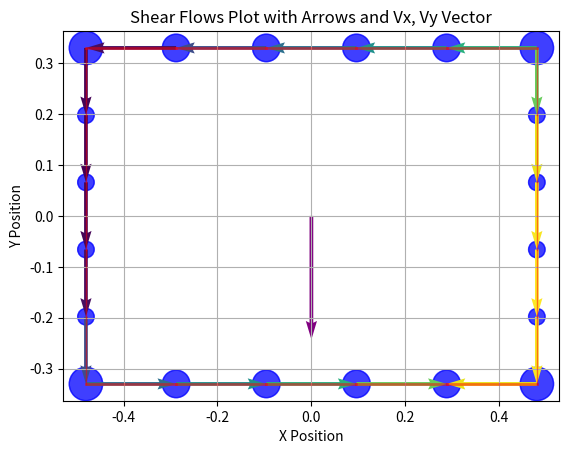

Here is the Python script that generated this plot:
import numpy as np
import matplotlib.pyplot as plt

def compute_Ixx_Iyy_Ixy(w, h, t_top_bottom, t_sides,d, a):
    # See Cross_section.png, x is horizontal and centered pointing right. y is vertical and centered asumes corners are squares
    Ixx_corner = (1/12) * (d**4) + a*(((h-(d/2))/2)**2)
    Iyy_corner = (1/12) * (d**4) + a*(((w-(d/2))/2)**2)
    Ixx_corners = Ixx_corner*4
    Iyy_corners = Iyy_corner*4

    Ixx_horizontal_plates = 2*((t_top_bottom*w)*((h/2)**2))
    Iyy_horizontal_plates = t_top_bottom*(w**3)/6

    Ixx_vertical_plates = t_sides*(h**3)/6
    Iyy_vertical_plates = 2*((t_sides*h)*((w/2)**2))

    Ixx = Ixx_horizontal_plates + Ixx_vertical_plates + Ixx_corners
    Iyy = Iyy_horizontal_plates + Iyy_vertical_plates + Iyy_corners

    Ixy = 0

    return Ixx, Iyy, Ixy

def compute_area(w, h, t_top_bottom, t_sides,d, a):
    return 4*a + 2*t_top_bottom*w + 2*t_sides*h

def compute_bending_tension(Mx, My, Ixx, Iyy, Ixy, x, y):
    a = Mx*Iyy - My*Ixy
    b = My*Ixx - Mx*Ixy
    c = Ixx*Iyy - Ixy*Ixy
    tension = (a*y + b*x)/c
    return tension

def check_bending_ok(w, h, t_top_bottom, t_sides,d, a, Mx, My, tension_max):
    '''Returns true, SF if nothing breaks and false, SF if tension_max is reached'''
    Ixx, Iyy, Ixy = compute_Ixx_Iyy_Ixy(w, h, t_top_bottom, t_sides,d, a)
    test_coordinates = np.array([[w/2, h/2],[-w/2, h/2], [-w/2, -h/2], [w/2, -h/2]])
    tensions = np.array([0,0,0,0])
    for i in range(4):
        tensions[i] = compute_bending_tension(Mx, My, Ixx, Iyy, Ixy, test_coordinates[i,0], test_coordinates[i,1])
    SF = tension_max/tensions.max()
    if SF > 1:
        return True, SF
    else:
        return False, SF

def find_areas(w, h, t_top_bottom, t_sides,d, a, Mx, My, tension_max):
    failure, SF = check_bending_ok(w, h, t_top_bottom, t_sides,d, a, Mx, My, tension_max)
    while SF > 1.01 or SF < 1:
        failure, SF = check_bending_ok(w, h, t_top_bottom, t_sides, d, a, Mx, My, tension_max)
        a = a/SF
    return a

# SHEAR ANALYSIS-------------------------------------

def create_areas_and_thicknesses(w, h, d, a, subdivisions, top_thickness, side_thickness):
    up_pos = (h - d) / 2
    right_pos = (w - d) / 2
    areas = np.array([[right_pos, up_pos, a]])
    thicknesses = np.array([side_thickness])
    for i in range(subdivisions - 1):
        areas = np.append(areas, np.array([[right_pos, up_pos - ((i + 1) * up_pos * 2 / subdivisions), 0]]), axis=0)
        thicknesses = np.append(thicknesses, np.array([side_thickness]))
    areas = np.append(areas, np.array([[right_pos, -up_pos, a]]), axis=0)
    thicknesses = np.append(thicknesses, np.array([top_thickness]))
    for i in range(subdivisions - 1):
        areas = np.append(areas, np.array([[right_pos - ((i + 1) * right_pos * 2 / subdivisions), -up_pos, 0]]), axis=0)
        thicknesses = np.append(thicknesses, np.array([top_thickness]))
    areas = np.append(areas, np.array([[-right_pos, -up_pos, a]]), axis=0)
    thicknesses = np.append(thicknesses, np.array([side_thickness]))
    for i in range(subdivisions - 1):
        areas = np.append(areas, np.array([[-right_pos, -up_pos + ((i + 1) * up_pos * 2 / subdivisions), 0]]), axis=0)
        thicknesses = np.append(thicknesses, np.array([side_thickness]))
    areas = np.append(areas, np.array([[-right_pos, up_pos, a]]), axis=0)
    thicknesses = np.append(thicknesses, np.array([top_thickness]))
    for i in range(subdivisions - 1):
        areas = np.append(areas, np.array([[-right_pos + ((i + 1) * right_pos * 2 / subdivisions), up_pos, 0]]), axis=0)
        thicknesses = np.append(thicknesses, np.array([top_thickness]))
    return areas, thicknesses


def plot_areas(areas, thicknesses):
    # Extract x, y coordinates and sizes
    x = areas[:, 0]
    y = areas[:, 1]
    sizes = (areas[:, 2]) * 1000000 + 10  # Adjust scaling factor for better visualization

    # Plot points
    plt.scatter(x, y, s=sizes, c='blue', alpha=0.5)

    # Plot lines with varying thicknesses
    for i in range(len(x) - 1):
        plt.plot(x[i:i + 2], y[i:i + 2], linestyle='-', color='red', alpha=0.5, linewidth=thicknesses[i] * 1000)

    # Connect the last point to the first one
    plt.plot([x[-1], x[0]], [y[-1], y[0]], linestyle='-', color='red', alpha=0.5, linewidth=thicknesses[-1] * 1000)

    plt.xlabel('X Position')
    plt.ylabel('Y Position')
    plt.title('Areas Plot')
    plt.grid(True)
    plt.show()

def get_distance(x1, y1, x2, y2):
    return np.sqrt((x1 - x2) ** 2 + (y1 - y2) ** 2)

def update_areas_bending(areas, thicknesses, Mx, My, Ixx, Iyy, Ixy):
    i=0
    for area in areas:
        term_2 = 2+ compute_bending_tension(Mx, My, Ixx, Iyy, Ixy, areas[i-1, 0], areas[i-1, 1])/compute_bending_tension(Mx, My, Ixx, Iyy, Ixy, areas[i, 0], areas[i, 1])
        extra_area_1 = term_2*(thicknesses[i-1]*get_distance(areas[i-1, 0], areas[i-1, 1], areas[i,0], areas[i,1]))/6
        if i+1 < np.size(areas, axis=0):
            term_2 = 2+ compute_bending_tension(Mx, My, Ixx, Iyy, Ixy, areas[i+1, 0], areas[i+1, 1])/compute_bending_tension(Mx, My, Ixx, Iyy, Ixy, areas[i, 0], areas[i, 1])
            extra_area_2 = term_2 * (thicknesses[i] * get_distance(areas[i + 1, 0], areas[i + 1, 1], areas[i, 0], areas[i, 1])) / 6
            areas[i, 2] += extra_area_1+extra_area_2
        else:
            term_2 = 2 + compute_bending_tension(Mx, My, Ixx, Iyy, Ixy, areas[0, 0], areas[0, 1]) / compute_bending_tension(Mx, My, Ixx, Iyy, Ixy, areas[i, 0], areas[i, 1])
            extra_area_2 = term_2 * (thicknesses[i] * get_distance(areas[0, 0], areas[0, 1], areas[i, 0], areas[i, 1])) / 6
            areas[i, 2] += extra_area_1 + extra_area_2
        i+=1
def parallel_axis_theorem(Ic, A, d):
    return Ic + A * d**2
def compute_Ixx_Iyy_with_parallel_axis(areas):
    Ixx = 0
    Iyy = 0
    centroid_x = np.mean(areas[:, 0])
    centroid_y = np.mean(areas[:, 1])

    for area in areas:
        x, y, A = area
        d_x = x - centroid_x
        d_y = y - centroid_y
        # Assuming point areas
        Ic = 0  # Moment of inertia for a square about its centroid
        Ixx += parallel_axis_theorem(Ic, A, d_y)
        Iyy += parallel_axis_theorem(Ic, A, d_x)

    return Ixx, Iyy

def compute_shear_flows(areas, Vx, Vy):
    Ixy = 0
    Ixx, Iyy = compute_Ixx_Iyy_with_parallel_axis(areas)
    a = -1* (Vy*Iyy)/(Ixx*Iyy)
    b = -1* (Vx*Ixx)/(Ixx*Iyy)
    qb = np.empty_like(thicknesses)
    for i in range(np.size(areas, axis=0)):
        sum_br_y = np.sum(np.multiply(areas[:i, 2], areas[:i, 1]))
        sum_br_x = np.sum(np.multiply(areas[:i, 2], areas[:i, 0]))
        qb[i] = a*sum_br_y + b*sum_br_x
    return qb, qb.max()

def plot_shear_flows(areas, shear_flows):
    # Extract x, y coordinates and sizes
    x = areas[:, 0]
    y = areas[:, 1]
    sizes = (areas[:, 2]) * 1000000 + 10  # Adjust scaling factor for better visualization

    # Plot points
    plt.scatter(x, y, s=sizes, c='blue', alpha=0.5)

    # Plot lines with varying thicknesses and shear flow values as annotations
    for i in range(len(x) - 1):
        plt.plot(x[i:i + 2], y[i:i + 2], linestyle='-', color='red', alpha=0.5, linewidth=thicknesses[i] * 1000)
        plt.text((x[i] + x[i + 1]) / 2, (y[i] + y[i + 1]) / 2, f'{shear_flows[i]:.2f}', color='green')

    # Connect the last point to the first one
    plt.plot([x[-1], x[0]], [y[-1], y[0]], linestyle='-', color='red', alpha=0.5, linewidth=thicknesses[-1] * 1000)
    plt.text((x[-1] + x[0]) / 2, (y[-1] + y[0]) / 2, f'{shear_flows[-1]:.2f}', color='green')

    plt.xlabel('X Position')
    plt.ylabel('Y Position')
    plt.title('Shear Flows Plot')
    plt.grid(True)
    plt.show()
def plot_shear_flows_with_arrows(areas, shear_flows, Vx, Vy):
    # Extract x, y coordinates and sizes
    x = areas[:, 0]
    y = areas[:, 1]
    sizes = (areas[:, 2]) * 1000000 + 10  # Adjust scaling factor for better visualization

    # Plot points
    plt.scatter(x, y, s=sizes, c='blue', alpha=0.5)

    # Compute arrow directions and lengths
    dx = np.diff(x, append=x[0])
    dy = np.diff(y, append=y[0])

    # Adjust start positions and directions based on the sign of shear flows
    start_x = np.zeros_like(x)
    start_y = np.zeros_like(y)
    for i in range(len(shear_flows)):
        if shear_flows[i] < 0:
            if i+1 < np.size(x):
                start_x[i], start_y[i] = x[i + 1], y[i + 1]
            else:
                start_x[i], start_y[i] = x[0], y[0]
            dx[i], dy[i] = -dx[i], -dy[i]
        else:
            start_x[i], start_y[i] = x[i], y[i]

    # Normalize the lengths of the arrows based on shear flows
    lengths = np.sqrt(dx ** 2 + dy ** 2)
    arrow_lengths = shear_flows / np.max(np.abs(shear_flows)) * lengths

    # Plot arrows for shear flows
    plt.quiver(start_x, start_y, dx, dy, shear_flows, angles='xy', scale_units='xy', scale=1, color='green')

    # Plot Vx and Vy vectors
    centroid_x = np.mean(x)
    centroid_y = np.mean(y)
    plt.quiver(centroid_x, centroid_y, Vx / 700000, Vy / 700000, color='purple', scale=1, scale_units='xy', angles='xy')

    plt.xlabel('X Position')
    plt.ylabel('Y Position')
    plt.title('Shear Flows Plot with Arrows and Vx, Vy Vector')
    plt.grid(True)
    plt.show()

# Example parameters
w, h, d = 1, 0.7, 0.04
top_thickness = 0.002
sides_thickness = 0.001
subdivisions = 5

a=find_areas(w, h, top_thickness, sides_thickness, d, 100, 100, 300, 200000)
print(a)
Ixx, Iyy, Ixy = compute_Ixx_Iyy_Ixy(w, h, top_thickness, sides_thickness, d, a)
areas, thicknesses = create_areas_and_thicknesses(w, h, d, a, subdivisions, top_thickness, sides_thickness)
update_areas_bending(areas, thicknesses, 0, 300, Ixx, Iyy, Ixy)
plot_areas(areas, thicknesses)
qb, qbmax = compute_shear_flows(areas, 0, -170000)
print(qb)
plot_shear_flows_with_arrows(areas, qb, 0, -170000)